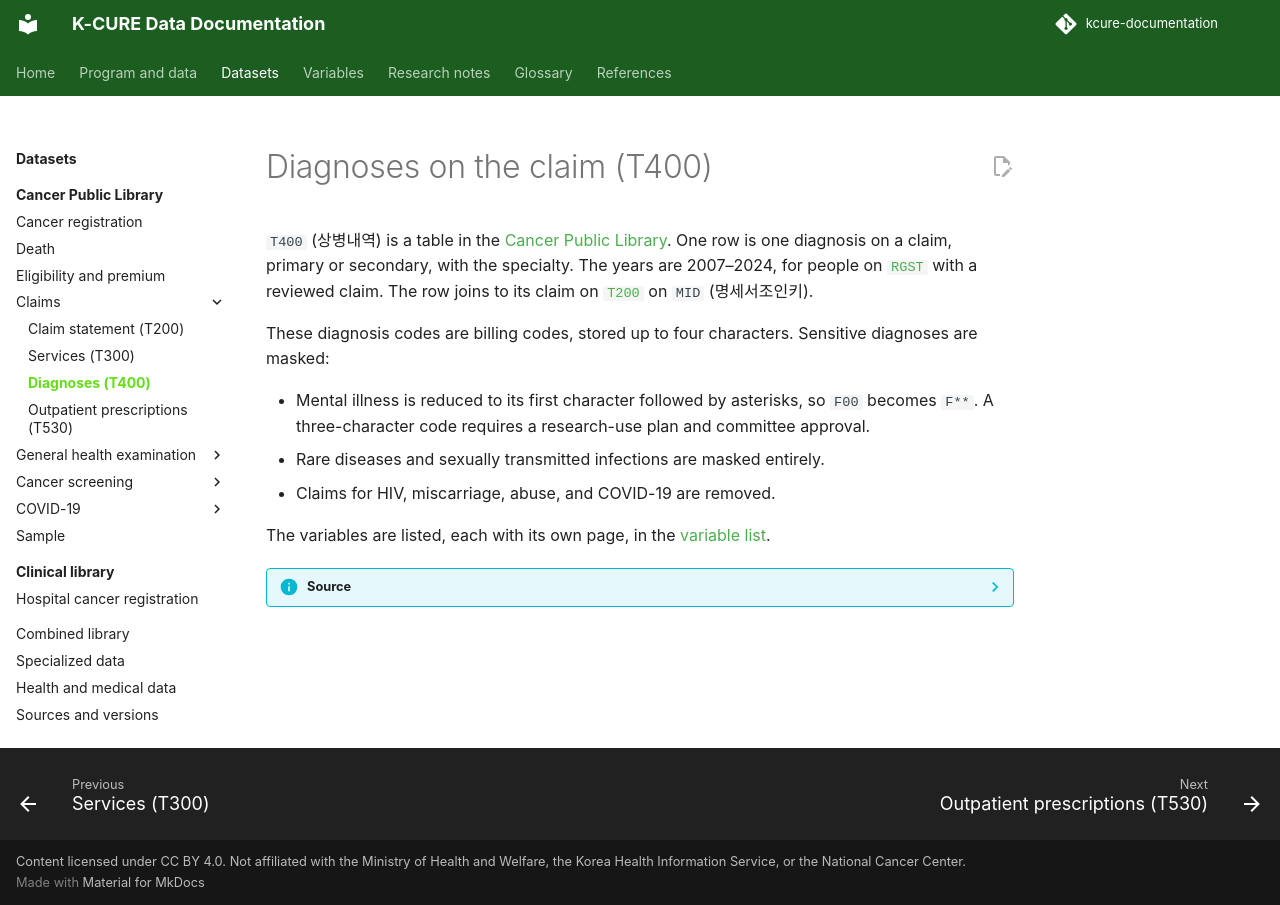

repository: siho-park/kcure-documentation · page: datasets/public-library/t400/index.html · generator: mkdocs

# Diagnoses on the claim (T400)

`T400` (상병내역) is a table in the [Cancer Public Library](index.md). One row is one diagnosis on a claim, primary or secondary, with the specialty. The years are 2007–2024, for people on [`RGST`](rgst.md) with a reviewed claim. The row joins to its claim on [`T200`](t200.md) on `MID` (명세서조인키).

These diagnosis codes are billing codes, stored up to four characters. Sensitive diagnoses are masked:

- Mental illness is reduced to its first character followed by asterisks, so `F00` becomes `F**`. A three-character code requires a research-use plan and committee approval.
- Rare diseases and sexually transmitted infections are masked entirely.
- Claims for HIV, miscarriage, abuse, and COVID-19 are removed.

The variables are listed, each with its own page, in the [variable list](../../variables/public-library/t400.md).

??? info "Source"
    The description follows the claims-table overview and the pseudonymization table in data dictionary version 4.0 (September 2026).
